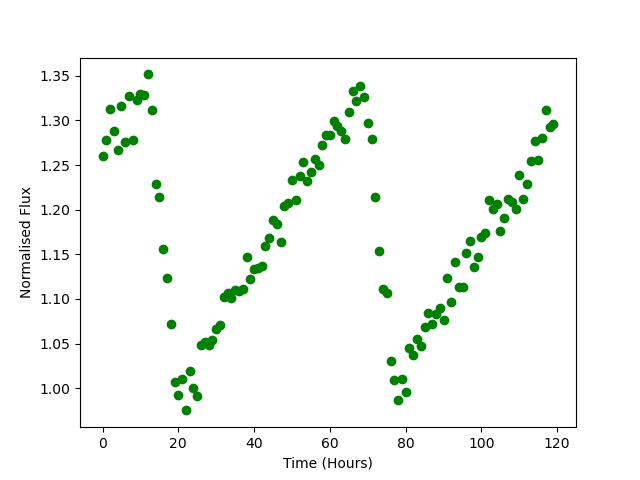

Values plotted in this chart, from the file beside it:
Time, Flux
0.0, 1.26
1.0, 1.279
2.0, 1.313
3.0, 1.289
4.0, 1.267
5.0, 1.316
6.0, 1.275
7.0, 1.328
8.0, 1.278
9.0, 1.322
10.0, 1.33
11.0, 1.328
12.0, 1.352
13.0, 1.312
14.0, 1.228
15.0, 1.214
16.0, 1.156
17.0, 1.124
18.0, 1.072
19.0, 1.006
20.0, 0.9923
21.0, 1.01
22.0, 0.9751
23.0, 1.019
24.0, 1.001
25.0, 0.9915
26.0, 1.049
27.0, 1.052
28.0, 1.048
29.0, 1.054
30.0, 1.066
31.0, 1.071
32.0, 1.103
33.0, 1.107
34.0, 1.101
35.0, 1.11
36.0, 1.109
37.0, 1.111
38.0, 1.147
39.0, 1.122
40.0, 1.133
41.0, 1.135
42.0, 1.137
43.0, 1.159
44.0, 1.168
45.0, 1.189
46.0, 1.184
47.0, 1.163
48.0, 1.204
49.0, 1.208
50.0, 1.234
51.0, 1.211
52.0, 1.238
53.0, 1.254
54.0, 1.232
55.0, 1.242
56.0, 1.257
57.0, 1.25
58.0, 1.272
59.0, 1.283
... 60 more rows
